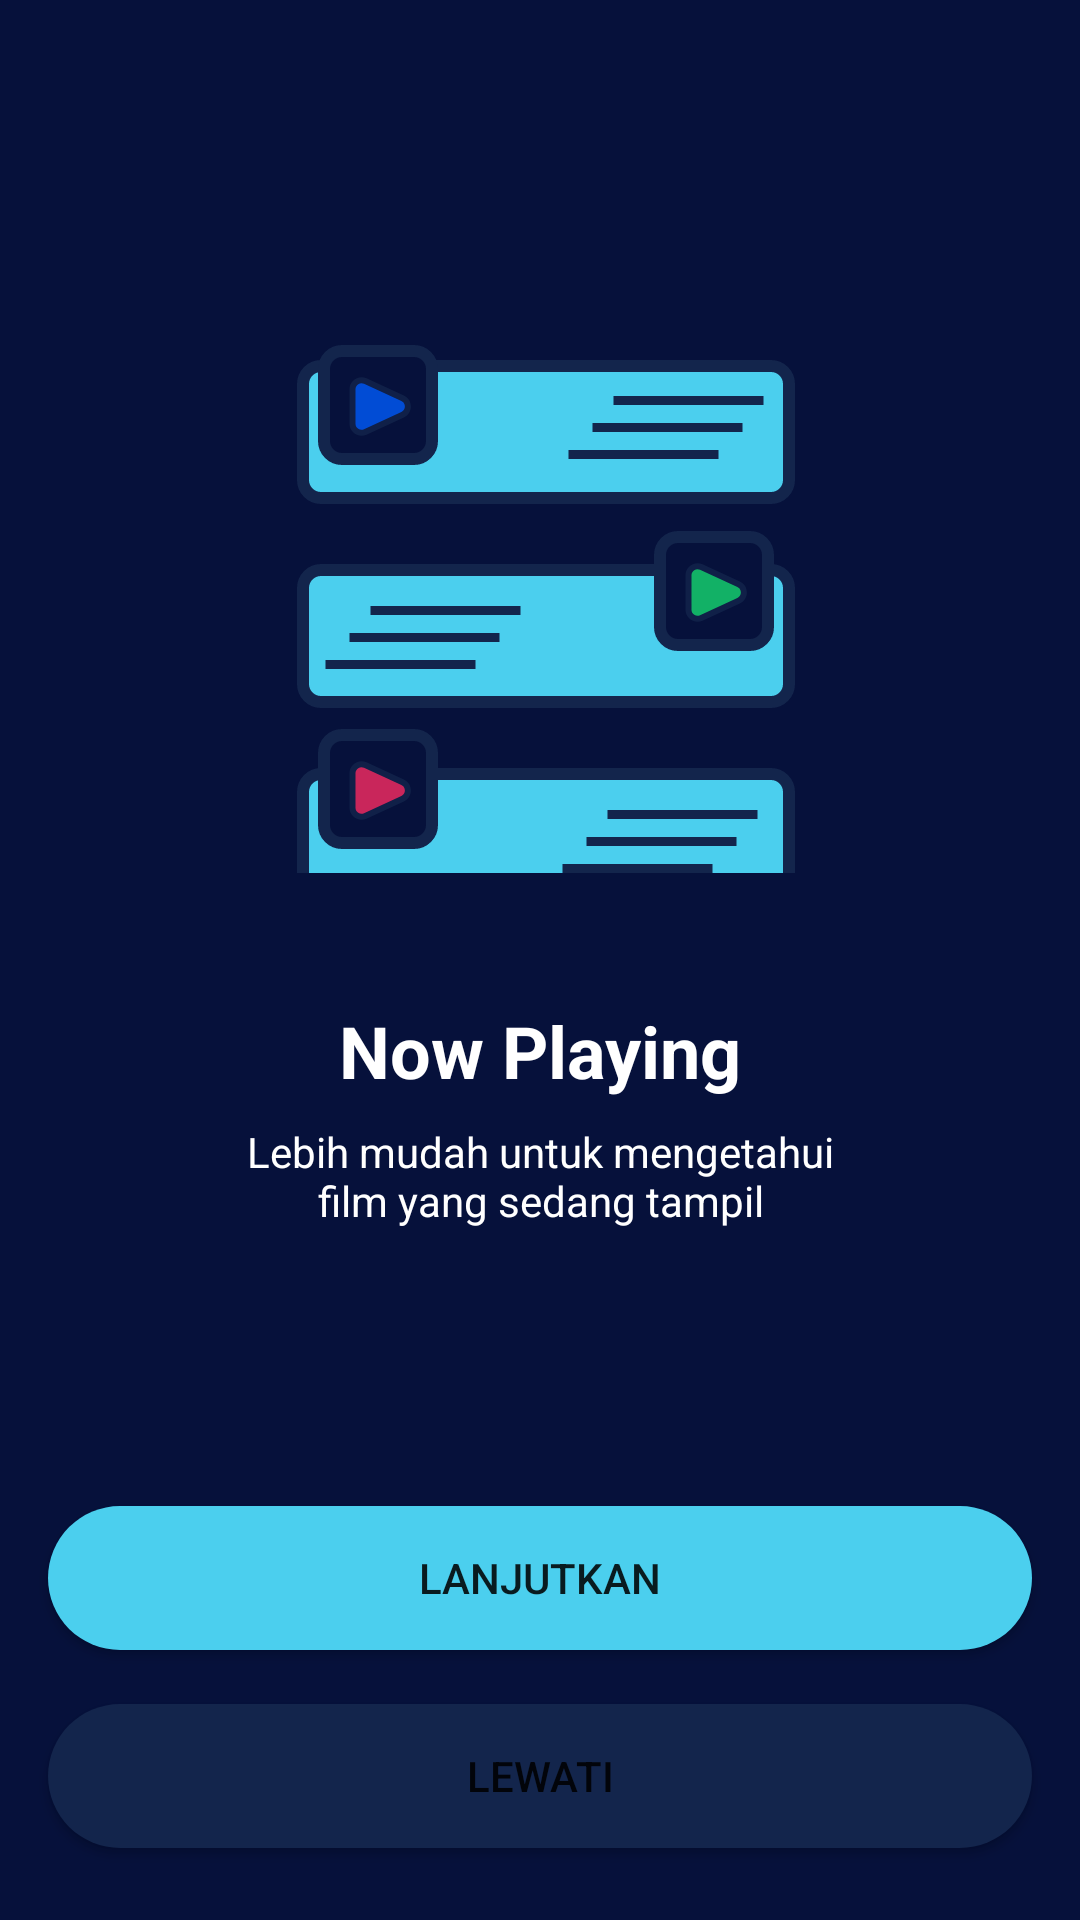

Reconstruct the res/layout file that produces this screen, plus the resources it refers to.
<!-- AndroidManifest.xml: application theme Theme.MOAPMovieAppsNoactionbar -->
<!-- res/layout/activity_onboarding_one.xml -->
<?xml version="1.0" encoding="utf-8"?>
<androidx.constraintlayout.widget.ConstraintLayout xmlns:android="http://schemas.android.com/apk/res/android"
    xmlns:app="http://schemas.android.com/apk/res-auto"
    xmlns:tools="http://schemas.android.com/tools"
    android:layout_width="match_parent"
    android:layout_height="match_parent"
    android:background="@color/colorblue"
    tools:context="onboarding.OnboardingOneActivity">

    <Button
        android:id="@+id/btn_daftar"
        android:layout_width="0dp"
        android:layout_height="wrap_content"
        android:layout_marginStart="16dp"
        android:layout_marginEnd="16dp"
        android:layout_marginBottom="24dp"
        android:background="@drawable/shape_rectangle_blue_grey"
        android:text="@string/lewati_buuton"
        app:backgroundTint="@null"
        app:layout_constraintBottom_toBottomOf="parent"
        app:layout_constraintEnd_toEndOf="parent"
        app:layout_constraintStart_toStartOf="parent" />

    <Button
        android:id="@+id/btn_home"
        android:layout_width="0dp"
        android:layout_height="wrap_content"
        android:layout_marginStart="16dp"
        android:layout_marginEnd="16dp"
        android:layout_marginBottom="18dp"
        android:background="@drawable/shape_rectangle_turqoise"
        android:text="@string/lanjutkan"
        app:backgroundTint="@null"
        app:layout_constraintBottom_toTopOf="@+id/btn_daftar"
        app:layout_constraintEnd_toEndOf="parent"
        app:layout_constraintStart_toStartOf="parent" />

    <ImageView
        android:contentDescription="@string/desc"
        android:id="@+id/imageView2"
        android:layout_width="200dp"
        android:layout_height="200dp"
        android:layout_marginTop="100dp"
        app:layout_constraintEnd_toEndOf="parent"
        app:layout_constraintStart_toStartOf="parent"
        app:layout_constraintTop_toTopOf="parent"
        app:srcCompat="@drawable/ilust_nowplay" />

    <TextView
        android:id="@+id/textView"
        android:layout_width="wrap_content"
        android:layout_height="wrap_content"
        android:layout_marginTop="34dp"
        android:shadowColor="#FFFFFF"
        android:text="@string/now_playing"
        android:textColor="@color/white"
        android:textSize="24sp"
        android:textStyle="bold"
        app:layout_constraintEnd_toEndOf="parent"
        app:layout_constraintStart_toStartOf="parent"
        app:layout_constraintTop_toBottomOf="@+id/imageView2" />

    <TextView
        android:layout_width="wrap_content"
        android:layout_height="wrap_content"
        android:layout_marginStart="16dp"
        android:layout_marginTop="8dp"
        android:layout_marginEnd="16dp"
        android:gravity="center"
        android:text="@string/now_playing_desc"
        android:textColor="@color/white"
        app:layout_constraintEnd_toEndOf="parent"
        app:layout_constraintStart_toStartOf="parent"
        app:layout_constraintTop_toBottomOf="@+id/textView" />
</androidx.constraintlayout.widget.ConstraintLayout>
<!-- resources referenced by this layout -->
<resources>
  <color name="colorblue">#06113B</color>
  <color name="white">#FFFFFFFF</color>
  <!-- drawable ilust_nowplay: png bitmap (drawable, 24270 bytes) -->
  <!-- drawable shape_rectangle_blue_grey (drawable) -->
  <?xml version="1.0" encoding="utf-8"?>
  <shape xmlns:android="http://schemas.android.com/apk/res/android"
      android:shape="rectangle">
  
      <solid android:color="@color/colorblue_grey"/>
      <corners android:radius="25dp"/>
  
  </shape>
  <!-- drawable shape_rectangle_turqoise (drawable) -->
  <?xml version="1.0" encoding="utf-8"?>
  <shape xmlns:android="http://schemas.android.com/apk/res/android"
      android:shape="rectangle">
  
      <solid android:color="@color/colorTurqoise"/>
      <corners android:radius="25dp"/>
  
  </shape>
  <string name="desc">desc</string>
  <string name="lanjutkan">LANJUTKAN</string>
  <string name="lewati_buuton">LEWATI</string>
  <string name="now_playing">Now Playing</string>
  <string name="now_playing_desc">Lebih mudah untuk mengetahui\nfilm yang sedang tampil</string>
  <style name="Theme.MOAPMovieAppsNoactionbar" parent="Theme.MaterialComponents.DayNight.NoActionBar" />
  <color name="colorblue_grey">#13254C</color>
  <color name="colorTurqoise">#4BCFEE</color>
</resources>
